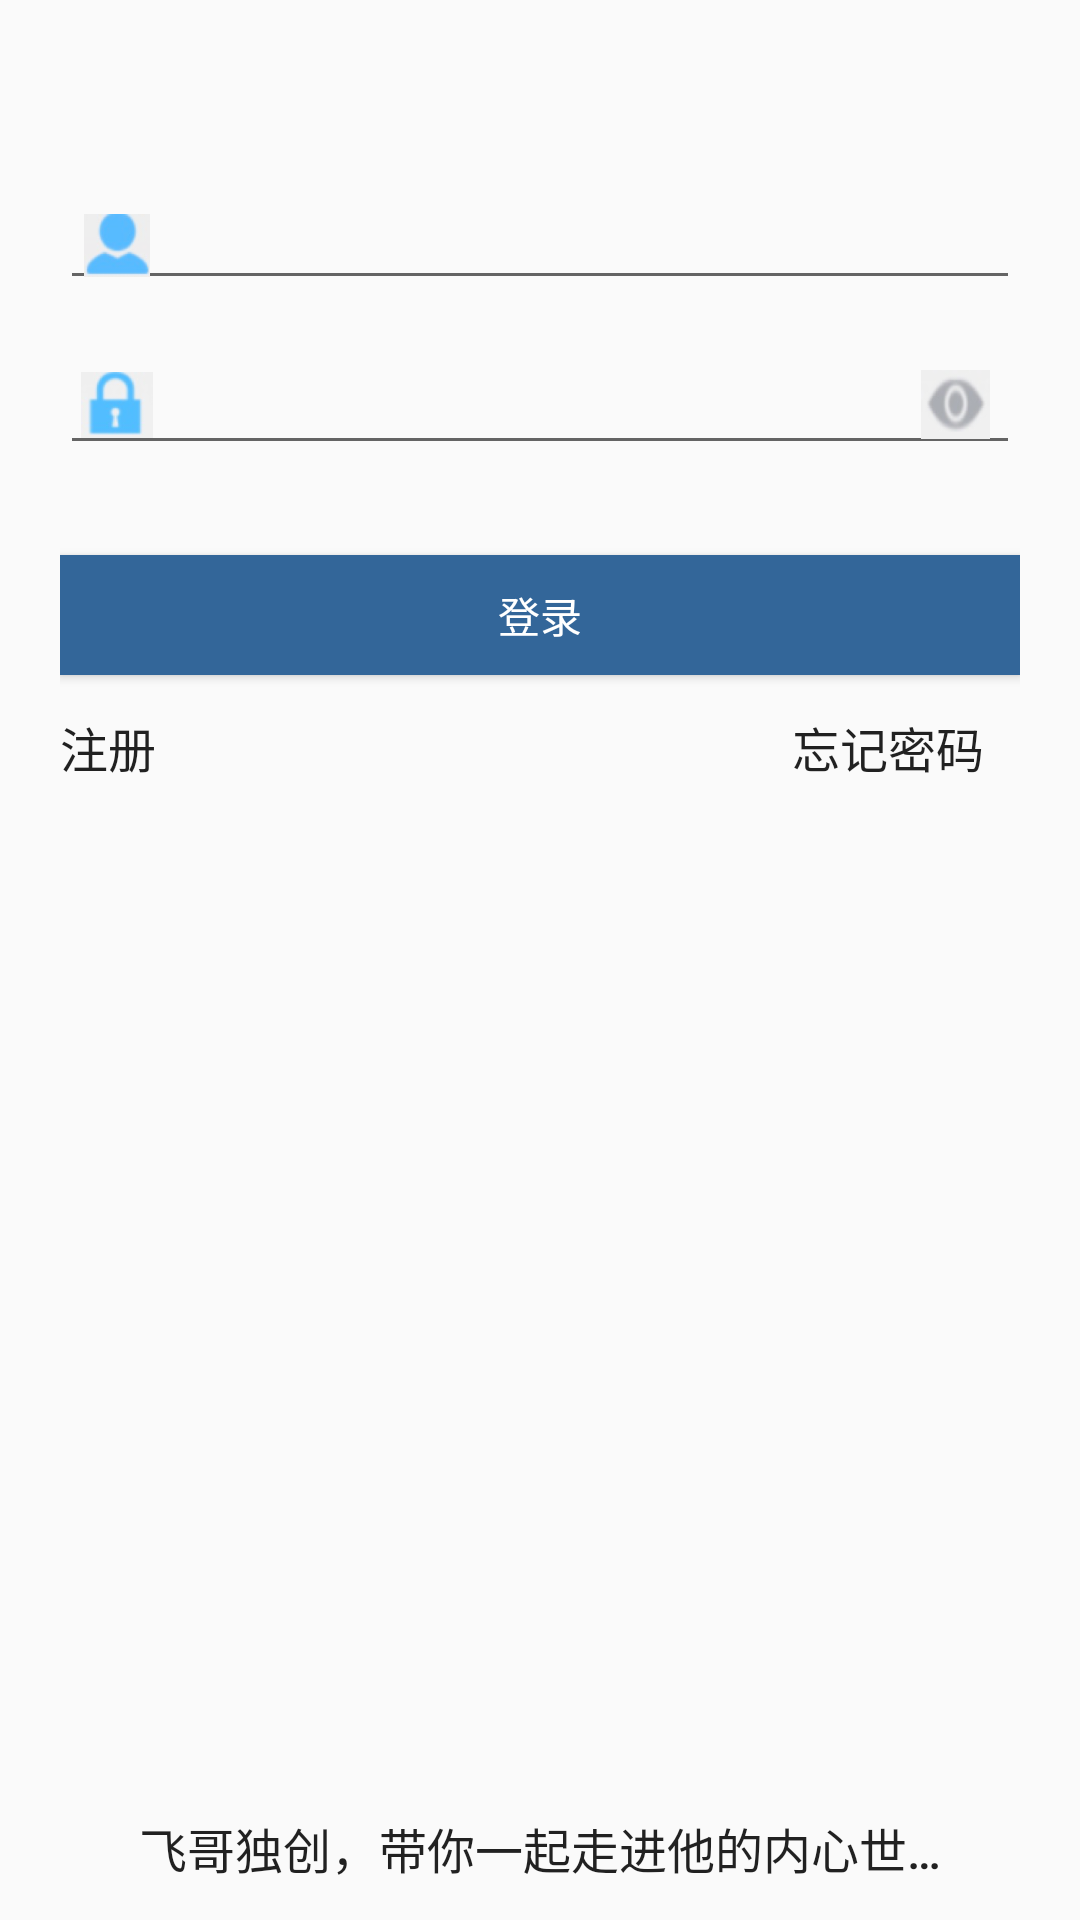

Android layout source for this screen:
<!-- AndroidManifest.xml: application theme AppTheme -->
<!-- res/layout/activity_login.xml -->
<?xml version="1.0" encoding="utf-8"?>
<RelativeLayout
    xmlns:android="http://schemas.android.com/apk/res/android"
    xmlns:custom="http://schemas.android.com/apk/res-auto"
    android:layout_width="fill_parent"
    android:layout_height="fill_parent"
    android:fitsSystemWindows="true" >

    <android.support.v7.widget.Toolbar
        android:id="@+id/toolbar"
        android:layout_height="?attr/actionBarSize"
        android:layout_width="match_parent">
    </android.support.v7.widget.Toolbar>

    <RelativeLayout
        android:layout_width="fill_parent"
        android:layout_height="wrap_content"
        android:layout_marginLeft="20dp"
        android:layout_marginRight="20dp"
        android:gravity="center">

        <FrameLayout
            android:id="@+id/username_layout"
            android:layout_width="fill_parent"
            android:layout_height="wrap_content"
            android:layout_marginTop="55dp"
            android:gravity="center" >

        <EditText
            android:id="@+id/username"
            android:layout_width="fill_parent"
            android:layout_height="40dp"
            android:layout_marginTop="5dp"
            android:inputType="number"
            android:paddingRight="60dp"
            android:maxLength="20"
            android:paddingLeft="55dp" >
        </EditText>
        <ImageView
            android:layout_width="22dp"
            android:layout_height="21dp"
            android:layout_marginStart="8dp"
            android:layout_gravity="left|center_vertical"
            android:background="@drawable/login_usr_in_img"
            android:visibility="visible" />


        <TextView
            android:id="@+id/contry_sn"
            android:layout_width="40dp"
            android:layout_height="50dp"
            android:layout_gravity="left|center_vertical"
            android:layout_marginTop="4dp"
            android:gravity="center"
            android:text="+62"
            android:textColor="@android:color/black"
            android:textSize="18sp"
            android:visibility="invisible" />

        <Button
            android:id="@+id/bt_username_clear"
            android:layout_width="23dp"
            android:layout_height="23dp"
            android:background="@drawable/button_clear"
            android:layout_gravity="right|center_vertical"
            android:layout_marginRight="10dp"
            android:visibility="invisible"
        />
        </FrameLayout>

        <FrameLayout
            android:id="@+id/usercode_layout"
            android:layout_width="fill_parent"
            android:layout_height="wrap_content"
            android:layout_below="@id/username_layout"
            android:layout_marginTop="6dp"
            android:gravity="center" >
            <EditText
                android:id="@+id/password"
                android:layout_width="fill_parent"
                android:layout_height="40dp"
                android:inputType="textPassword"
                android:paddingRight="60dp"
                android:maxLength="20"
                android:paddingLeft="55dp" >
            </EditText>
            <ImageView
                android:layout_width="24dp"
                android:layout_height="22dp"
                android:layout_marginStart="7dp"
                android:layout_gravity="left|center_vertical"
                android:background="@drawable/login_code_in_img" />
            <Button
                android:id="@+id/bt_pwd_eye"
                android:layout_width="23dp"
                android:layout_height="23dp"
                android:background="@drawable/button_eye_n"
                android:layout_gravity="right|center_vertical"
                android:layout_marginRight="10dp" />
            <Button
                android:id="@+id/bt_pwd_clear"
                android:layout_width="23dp"
                android:layout_height="23dp"
                android:background="@drawable/button_clear"
                android:visibility="invisible"
                android:layout_gravity="right|center_vertical"
                android:layout_marginRight="33dp" />
        </FrameLayout>

        <Button
            android:id="@+id/login"
            android:layout_width="fill_parent"
            android:layout_height="40dp"
            android:layout_below="@id/usercode_layout"
            android:layout_marginTop="30dp"
            android:background="#ff336699"
            android:textColor="@android:color/white"
            android:gravity="center"
            android:text="登录" />

        <Button
            android:id="@+id/login_error"
            android:layout_width="wrap_content"
            android:layout_height="wrap_content"
            android:layout_alignRight="@id/login"
            android:layout_below="@id/login"
            android:background="#00000000"
            android:text="忘记密码"
            android:textSize="16sp" />

        <Button
            android:id="@+id/register"
            android:layout_width="wrap_content"
            android:layout_height="wrap_content"
            android:layout_alignLeft="@id/login"
            android:layout_below="@id/login"
            android:background="#00000000"
            android:gravity="left|center_vertical"
            android:text="注册"
            android:textSize="16sp"
            android:visibility="visible" />

        <RelativeLayout
            android:id="@+id/remember_layout000"
            android:layout_width="wrap_content"
            android:layout_height="wrap_content"
            android:layout_alignParentBottom="true"
            android:layout_marginBottom="1dp"
            android:layout_marginLeft="20dp"
            android:layout_marginRight="20dp" >
            <Button
                android:id="@+id/registfer"
                android:layout_width="wrap_content"
                android:layout_height="wrap_content"
                android:background="#00000000"
                android:gravity="center"
                android:singleLine="true"
                android:text="飞哥独创，带你一起走进他的内心世界！"
                android:textSize="16sp"
                android:visibility="visible" />
        </RelativeLayout>

    </RelativeLayout>



</RelativeLayout>
<!-- resources referenced by this layout -->
<resources>
  <!-- drawable button_clear: png bitmap (drawable, 6520 bytes) -->
  <!-- drawable button_eye_n: png bitmap (drawable, 6223 bytes) -->
  <!-- drawable login_code_in_img: png bitmap (drawable, 9791 bytes) -->
  <!-- drawable login_usr_in_img: png bitmap (drawable, 9260 bytes) -->
  <style name="AppTheme" parent="Theme.AppCompat.Light.DarkActionBar">
          <item name="windowActionBar">false</item>
          <item name="android:windowActionBar">false</item>
          <item name="windowNoTitle">true</item>
  
          
          <item name="colorPrimary">@color/colorPrimary</item>
          <item name="colorPrimaryDark">@color/colorPrimaryDark</item>
          <item name="colorAccent">@color/colorAccent</item>
  
  
      </style>
  <!-- not gathered from this repository: default colours our renderer supplied (Android Studio template values) -->
  <color name="colorPrimary">#FF6200EE</color>
  <color name="colorPrimaryDark">#FF3700B3</color>
  <color name="colorAccent">#FF03DAC5</color>
</resources>
